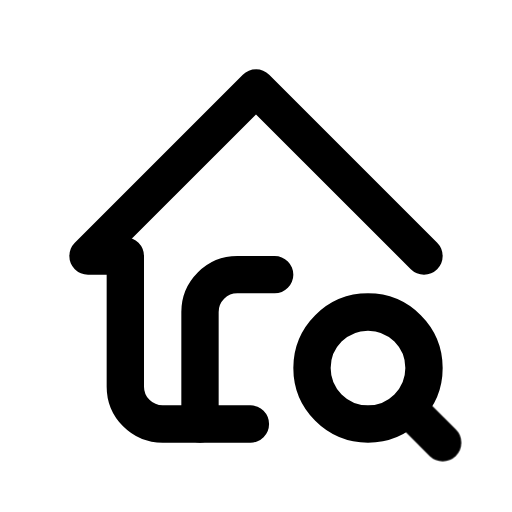
t = 0.00 s
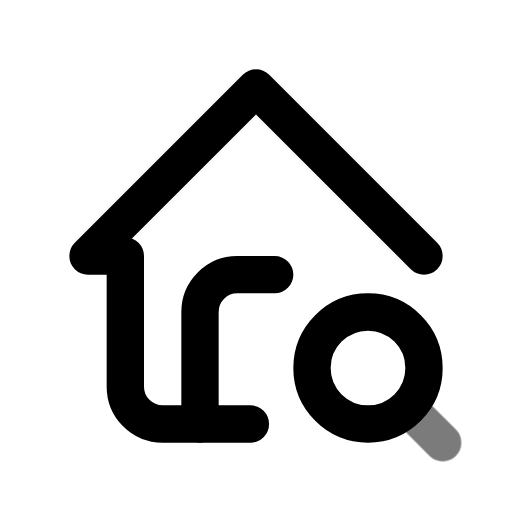
t = 0.44 s
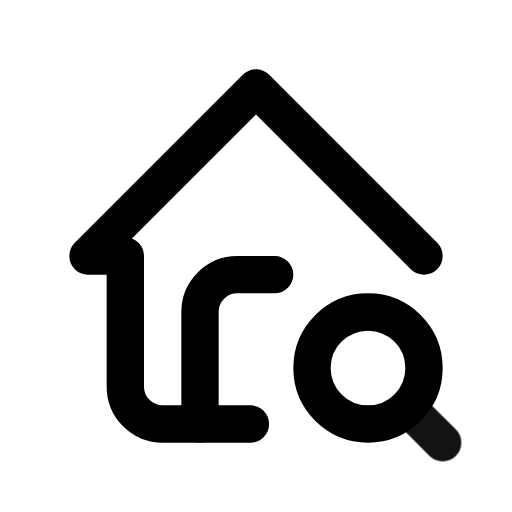
t = 0.94 s
t = 1.46 s: frame unchanged from t = 0.00 s, image omitted
t = 1.86 s: frame unchanged from t = 0.00 s, image omitted
t = 2.25 s: frame unchanged from t = 0.00 s, image omitted

The animated SVG that drew these frames (rendered in a browser with its animation timeline set to each time). Animation: 1 CSS @keyframes rule; one cycle of 2.65 s, repeats indefinitely.

<svg xmlns="http://www.w3.org/2000/svg" width="24" height="24" fill="none" stroke="currentColor" stroke-linecap="round" stroke-linejoin="round" stroke-width="2" viewBox="0 0 24 24">
    <!-- Generated by scripts/icon-expansion/generate.mjs -->
    <!-- Adapted from Tabler Icons 3.34.1.
MIT License

Copyright (c) 2020-2024 Paweł Kuna

Permission is hereby granted, free of charge, to any person obtaining a copy
of this software and associated documentation files (the "Software"), to deal
in the Software without restriction, including without limitation the rights
to use, copy, modify, merge, publish, distribute, sublicense, and/or sell
copies of the Software, and to permit persons to whom the Software is
furnished to do so, subject to the following conditions:

The above copyright notice and this permission notice shall be included in all
copies or substantial portions of the Software.

THE SOFTWARE IS PROVIDED "AS IS", WITHOUT WARRANTY OF ANY KIND, EXPRESS OR
IMPLIED, INCLUDING BUT NOT LIMITED TO THE WARRANTIES OF MERCHANTABILITY,
FITNESS FOR A PARTICULAR PURPOSE AND NONINFRINGEMENT. IN NO EVENT SHALL THE
AUTHORS OR COPYRIGHT HOLDERS BE LIABLE FOR ANY CLAIM, DAMAGES OR OTHER
LIABILITY, WHETHER IN AN ACTION OF CONTRACT, TORT OR OTHERWISE, ARISING FROM,
OUT OF OR IN CONNECTION WITH THE SOFTWARE OR THE USE OR OTHER DEALINGS IN THE
SOFTWARE. -->
    <style>
        @media (prefers-reduced-motion: no-preference) {
            @keyframes ira-exp-pulse { 0%, 100% { opacity: 1; } 22% { opacity: .45; } 40% { opacity: 1; } }
            [data-ira-motion="home-search"] { transform-box: fill-box; transform-origin: center; animation: ira-exp-pulse 2.65s ease-in-out -0s infinite; }
        }
    </style>
    <g transform="translate(1.5 1.5) scale(.875)"><path d="M21 12l-9 -9l-9 9h2v7a2 2 0 0 0 2 2h4.7"/><path d="M9 21v-6a2 2 0 0 1 2 -2h2"/><path d="M18 18m-3 0a3 3 0 1 0 6 0a3 3 0 1 0 -6 0"/></g>
    <g data-ira-motion="home-search"><g transform="translate(1.5 1.5) scale(.875)"><path d="M20.2 20.2l1.8 1.8"/></g></g>
</svg>
